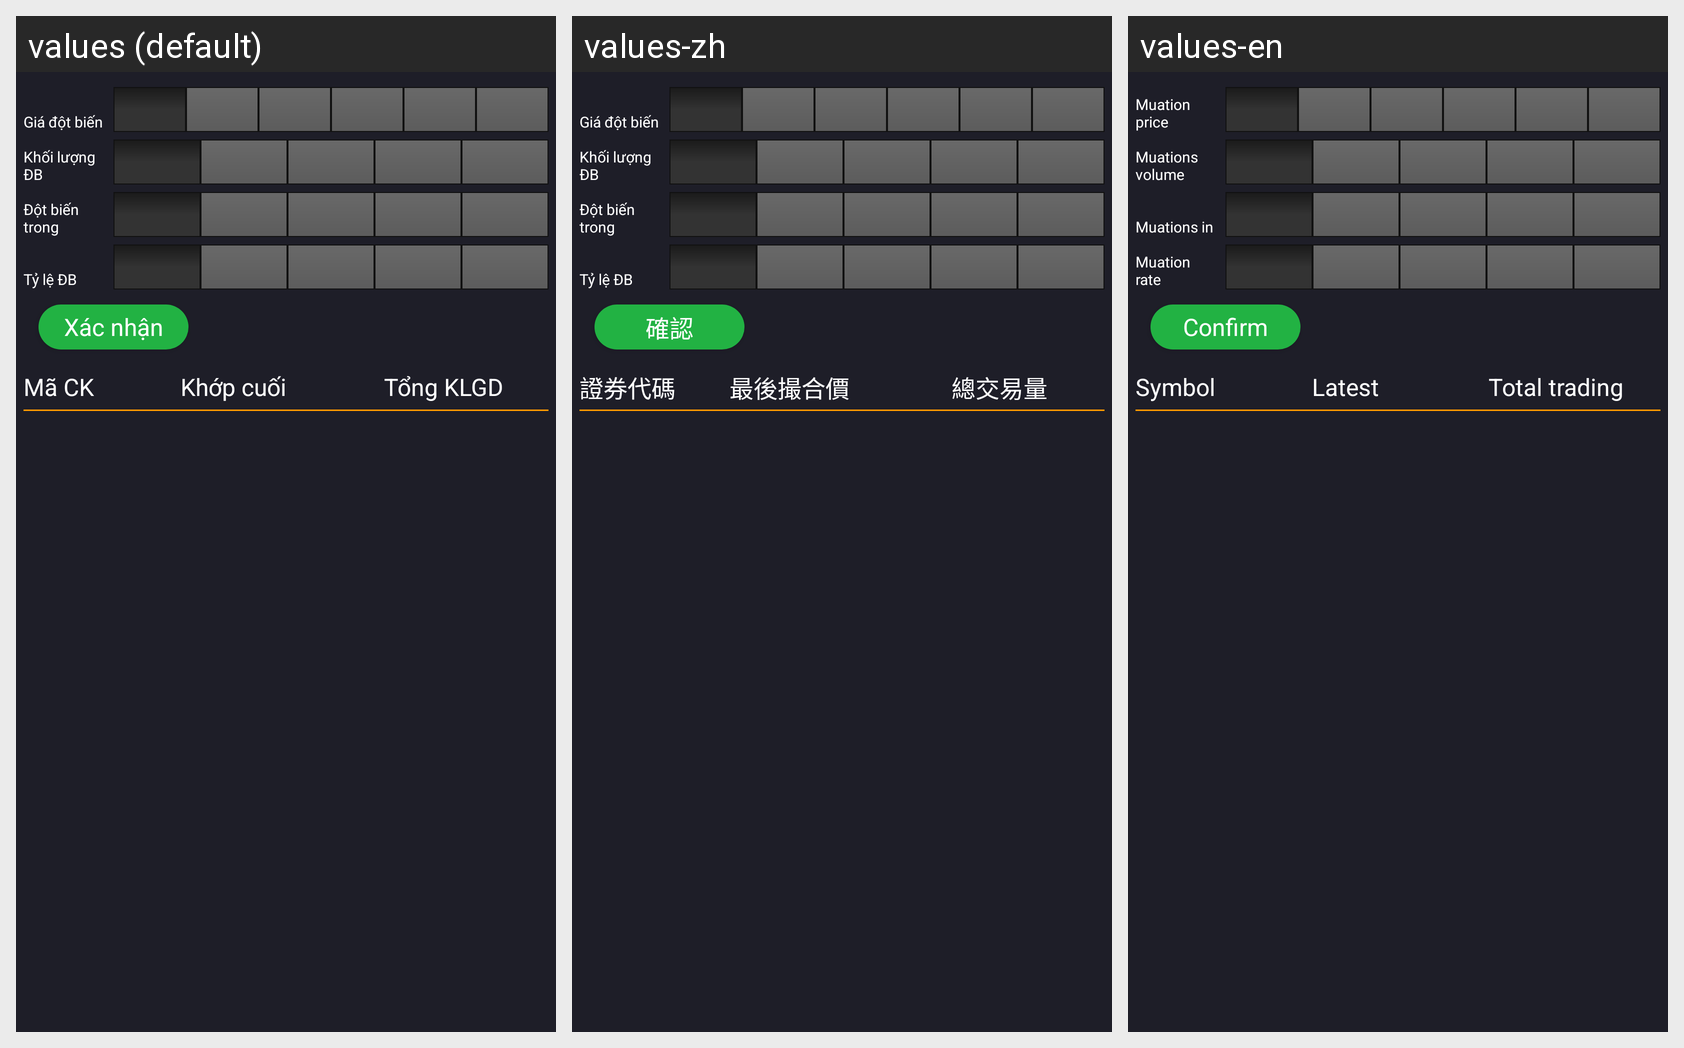

For this localized Android screen grid, give each drawn string resource with its value in every locale shown.
Android screen res/layout/phase2_boloc_dotbiengia_kl.xml rendered under 3 locales, left to right: values (default), values-zh, values-en. Device: Nexus 5 (rendered at 1080×1920; each locale shown at half size, 540×960, under a caption strip naming it); theme Theme.AppCompat.Light.NoActionBar.FullScreen.
Strings drawn on this screen, with the default value and each locale's value (text and hints the layout hard-codes, and strings that could not be matched under every locale, appear in the picture but are not listed):

dotbiengia_kl_lbl_GiaDotBien
  values: Giá đột biến
  values-zh: Giá đột biến  [not translated; the default value is used]
  values-en: Muation price

dotbienkhoiluong_lbl_KhoiLuongDB
  values: Khối lượng ĐB
  values-zh: Khối lượng ĐB  [not translated; the default value is used]
  values-en: Muations volume

dotbienkhoiluong_lbl_DotBienTrong
  values: Đột biến trong
  values-zh: Đột biến trong  [not translated; the default value is used]
  values-en: Muations in

dotbienkhoiluong_lbl_TyleDB
  values: Tỷ lệ ĐB
  values-zh: Tỷ lệ ĐB  [not translated; the default value is used]
  values-en: Muation rate

XacNhan
  values: Xác nhận
  values-zh: 確認
  values-en: Confirm

MaCK
  values: Mã CK
  values-zh: 證券代碼
  values-en: Symbol

GiaKhopCuoi
  values: Khớp cuối
  values-zh: 最後撮合價
  values-en: Latest

dotbienkhoiluong_lbl_TongKLGD
  values: Tổng KLGD
  values-zh: 總交易量
  values-en: Total trading
